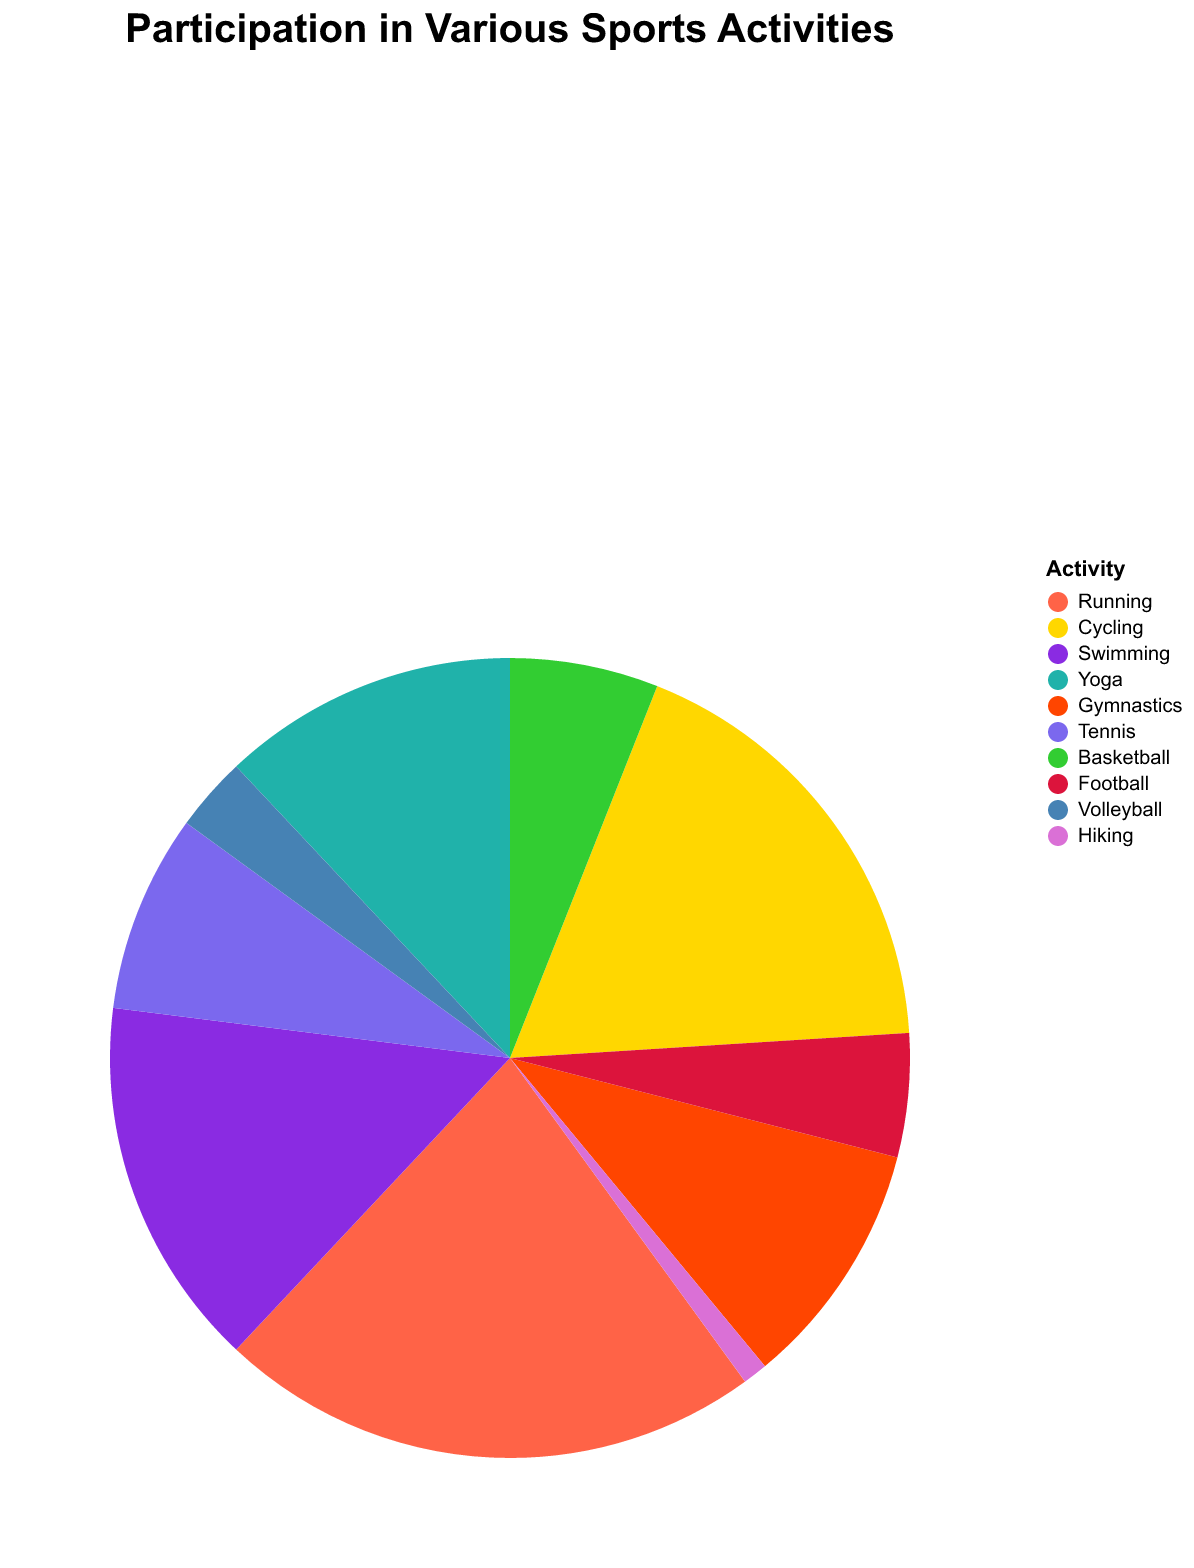

Source data for this figure (header and first rows):
Activity, Participation
Running, 22
Cycling, 18
Swimming, 15
Yoga, 12
Gymnastics, 10
Tennis, 8
Basketball, 6
Football, 5
Volleyball, 3
Hiking, 1
